Photos from the image-classification dataset "annimages" in the GitHub repository littleprince915/ComicMaster. Its 2 classes are: japanese, not japanese.

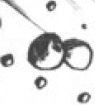
Label: not japanese

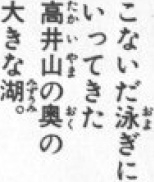
Label: japanese

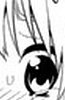
Label: not japanese

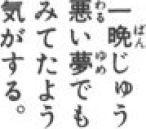
Label: japanese

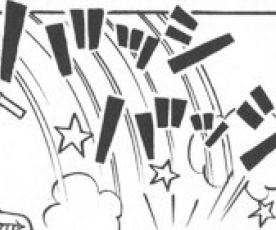
Label: not japanese

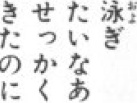
Label: japanese
